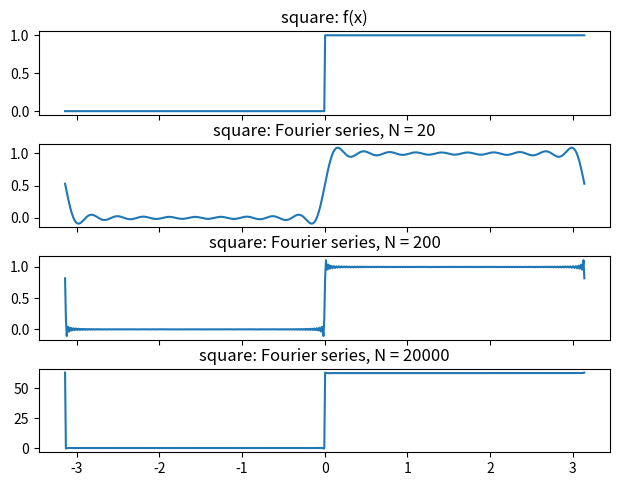
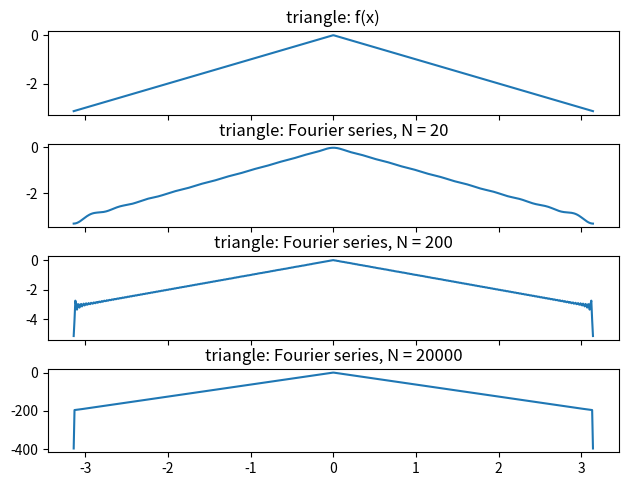
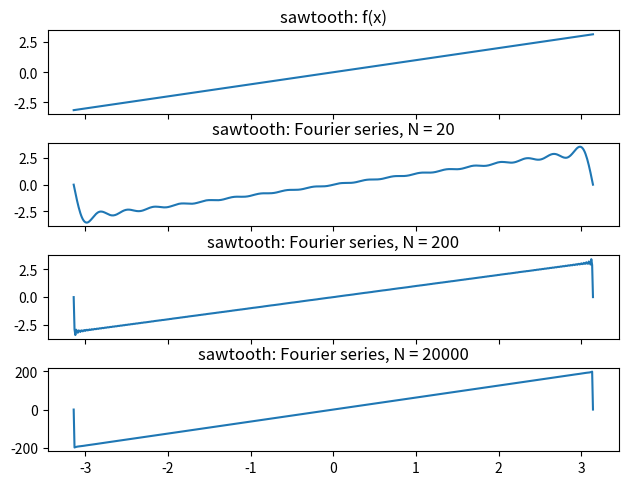
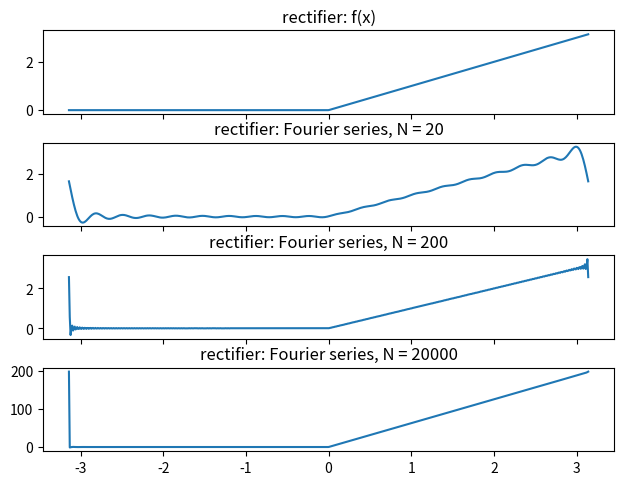

Reproduce these figures in Python, in order.
import numpy as np
import matplotlib.pyplot as plt

"""
[redacted]
[redacted]

ASSIGNMENT: COMPLETE fsc and fs functions below
"""

"""
ECE 105: Programming for Engineers 2
Created September 7, 2020
[redacted]

Modified April 25, 2023
[redacted]

Fourier series solution

This code plots the Fourier series representation of periodic signals
"""

"""
COMPLETE:
fsc takes five arguments:
1) natural number n: term index in the Fourier series
2) function g: the basis function (np.sin or np.cos)
3) function f: the periodic function to be approximated
4) list x of values from [-pi,+pi]
5) float dx: the length between values of x in interval [-pi,+pi]

Return: integral of f(xe) * g(n * xe) / pi over interval [-pi,+pi]
Integral approx. by Riemann sum, using divisions of width dx

Steps:
1. return the sum of f(xe) * g(n * xe) / pi * dx over xe in x
"""
# Fourier series coefficient n for f using basis function g
#?Complete here
def fsc(n, g, f, x, dx):
    # 1. integral: (1/pi) f(xe) g(n xe) dx over all xe in x
    integral = (1/np.pi) * np.sum(f(x) * g(n*x) * dx)
    print(f"shape of integral {np.shape(integral)}")
    return integral
    # print(f"---n:{type(n)}")
    # print(f"---g:{type(g)}")
    # print(f"---f:{type(f)}")
    # print(f"---x:{type(x)}")
    # print(f"---dx{type(dx)}")

# compute Fourier series coefficients: a0, a, b
def fsc_all(N_max, f, x, dx):
    a0 = fsc(0, np.cos, f, x, dx)
    a = [fsc(n, np.cos, f, x, dx) for n in range(1,N_max+1)]
    b = [fsc(n, np.sin, f, x, dx) for n in range(1,N_max+1)]
    return a0, a, b

"""
COMPLETE:
fs takes five arguments:
1) x: the value of x at which the Fourier series is to be computed
2) a0: the "DC term" a_0
3) a: the list of a_n coefficients for n=1,..
4) b: the list of b_n coefficients for n=1,..
5) N: the number of terms n to be used in the representation

Return: sum of a0/2 + the sum of the a_n and b_n over n=1,..,N

Steps:
1. compute a_sum: sum of a[n-1] * np.cos(n x) over n=1,...N
2. compute b_sum: sum of b[n-1] * np.sin(n x) over n=1,...N
3. return the target sum

Challenge: code should be vectorized
If x is a vector, it should return a vector
Use np.sum for the sums in Steps 1 and 2
Read about the axis named argument for np.sum
"""
# Fourier series representation at x using N terms
#?COMPLETE here
def fs(x, a0, a, b, N):

    # 1. sum the a_n coefficients from 1 to N
    a_n = 0
    for i in range(1,N):
        a_n += a[i-1] * np.cos(i*x)
    # 2. sum the b_n coefficients from 1 to N
    b_n = 0
    for j in range(1,N):
        b_n += b[j-1] * np.sin(j*x)
    # 3. return the Fourier series approximation
    set = a0/2 + a_n + b_n
    return set
# plot_fsr: 4 subplots: f(x) and Fourier series using N1, N2, N3 terms
def plot_fsr(f, N1, N2, N3, x, dx, name, filename):
    # get all Fourier series coefficients
    a0, a, b = fsc_all(max(N1,N2,N3), f, x, dx)
    print(type(a0))
    print(type(a))
    print(type(b))
    plt.figure()
    ay,(ax1,ax2,ax3,ax4)=plt.subplots(nrows=4, sharex=True)
    plt.tight_layout()
    ax1.plot(x, f(x))
    ax2.plot(x, fs(x, a0, a, b, N1))
    ax3.plot(x, fs(x, a0, a, b, N2))
    ax4.plot(x, fs(x, a0, a, b, N3))
    ax1.set_title('{}: f(x)'.format(name))
    ax2.set_title('{}: Fourier series, N = {}'.format(name, N1))
    ax3.set_title('{}: Fourier series, N = {}'.format(name, N2))
    ax4.set_title('{}: Fourier series, N = {}'.format(name, N3))
    plt.savefig(filename)

# sample periodic functions (signals)
def f_square(x): return np.where(x >= 0, 1, 0)
def f_triangle(x): return np.where(x >=0, -x, x)
def f_sawtooth(x): return x
def f_rectifier(x): return np.where(x >= 0, x, 0)

# main function
if __name__ == "__main__":
    # specify dx: the distance between x-values over [-pi,+pi]
    dx = 1/100
    # number of points in [-pi, +pi] using width dx
    m = int(2 * np.pi / dx)
    # list of m x-axis values in [-pi, +pi]
    x = np.linspace(-np.pi, np.pi, m)

    # specify the three values of N (# terms in series)
    N1, N2, N3 = 20, 200, 20000
    # call plot_fsr with four different signals defined above
    plot_fsr(f_square, N1, N2, N3, x, dx, 'square','Lab4-FSR-Square.pdf')
    plot_fsr(f_triangle, N1, N2, N3, x, dx, 'triangle', 'Lab4-FSR-Triangle.pdf')
    plot_fsr(f_sawtooth, N1, N2, N3, x, dx, 'sawtooth', 'Lab4-FSR-Sawtooth.pdf')
    plot_fsr(f_rectifier, N1, N2, N3, x, dx, 'rectifier', 'Lab4-FSR-Rectifier.pdf')
